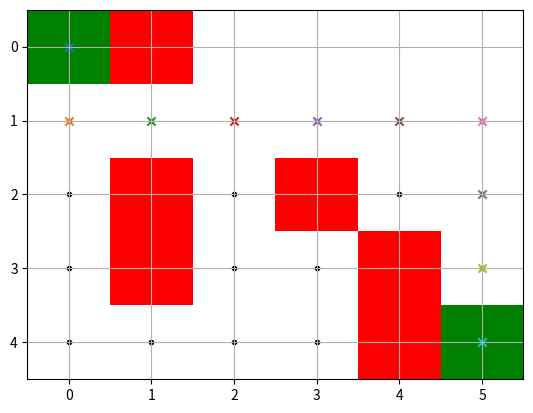

Write Python code to recreate this figure.
from heapq import heappush, heappop
from typing import Tuple, List, Dict, Optional

import matplotlib.patches as patches
import matplotlib.pyplot as plt


class Predicate:
    def __init__(self, name: str, args: Tuple):
        self.name = name
        self.args = args

    def __repr__(self):
        return f'{self.name}{self.args}'


class KnowledgeBase:
    def __init__(self):
        self.facts: Dict[str, List[Predicate]] = {}

    def add(self, fact: Predicate):
        self.facts.setdefault(fact.name, []).append(fact)

    def fetch(self, name: str) -> List[Predicate]:
        return self.facts.get(name, [])


def unify(a, b, theta=None):
    if theta is None:
        theta = {}
    if a == b:
        return theta
    return None


def build_maze(obstacles: List[Tuple[int, int]], rows=5, cols=6) -> KnowledgeBase:
    kb = KnowledgeBase()
    for r in range(rows):
        for c in range(cols):
            kb.add(Predicate('Cell', (r, c)))
    for cell in obstacles:
        kb.add(Predicate('Obstacle', cell))
    kb.add(Predicate('Start', (0, 0)))
    kb.add(Predicate('Goal', (4, 5)))
    for r in range(rows):
        for c in range(cols):
            if (r, c) in obstacles:
                continue
            for dr, dc in [(1, 0), (-1, 0), (0, 1), (0, -1)]:
                r2, c2 = r + dr, c + dc
                if 0 <= r2 < rows and 0 <= c2 < cols and (r2, c2) not in obstacles:
                    kb.add(Predicate('Move', (r, c, r2, c2)))
    return kb


def manhattan(a: Tuple[int, int], b: Tuple[int, int]) -> int:
    return abs(a[0] - b[0]) + abs(a[1] - b[1])


def astar_search_with_visual(
        kb: KnowledgeBase,
        start: Tuple[int, int] = (0, 0),
        goal: Tuple[int, int] = (4, 5),
        rows: int = 5,
        cols: int = 6,
        obstacles: List[Tuple[int, int]] = []
) -> Optional[List[Tuple[int, int]]]:
    fig, ax = plt.subplots()
    ax.set_xlim(-0.5, cols - 0.5)
    ax.set_ylim(-0.5, rows - 0.5)
    ax.invert_yaxis()
    ax.set_xticks(range(cols))
    ax.set_yticks(range(rows))
    ax.grid(True)

    for (r, c) in obstacles:
        ax.add_patch(patches.Rectangle((c - 0.5, r - 0.5), 1, 1, facecolor='red'))

    ax.add_patch(patches.Rectangle((start[1] - 0.5, start[0] - 0.5), 1, 1, facecolor='green', label='Start'))
    ax.add_patch(patches.Rectangle((goal[1] - 0.5, goal[0] - 0.5), 1, 1, facecolor='green', label='Goal'))

    plt.ion()
    plt.show()

    open_set = []
    heappush(open_set, (manhattan(start, goal), 0, start, [start]))
    closed = set()

    while open_set:
        f, g, current, path = heappop(open_set)
        if current in closed:
            continue

        ax.scatter(current[1], current[0], marker='.', color='black')
        plt.pause(0.1)

        if current == goal:
            for node in path:
                ax.scatter(node[1], node[0], marker='x')
                plt.pause(0.05)
            plt.ioff()
            plt.show()
            return path

        closed.add(current)

        for move in kb.fetch('Move'):
            if (move.args[0], move.args[1]) == current:
                neigh = (move.args[2], move.args[3])
                if neigh in closed:
                    continue
                g2 = g + 1
                f2 = g2 + manhattan(neigh, goal)
                heappush(open_set, (f2, g2, neigh, path + [neigh]))

    plt.ioff()
    plt.show()
    return None


if __name__ == '__main__':
    obstacles = [(0, 1), (2, 1), (3, 1), (2, 3), (3, 4), (4, 4)]
    maze = build_maze(obstacles)
    path = astar_search_with_visual(
        maze,
        start=(0, 0),
        goal=(4, 5),
        rows=5,
        cols=6,
        obstacles=obstacles
    )
    if path:
        print('Found path:', path)
    else:
        print('No path found.')
